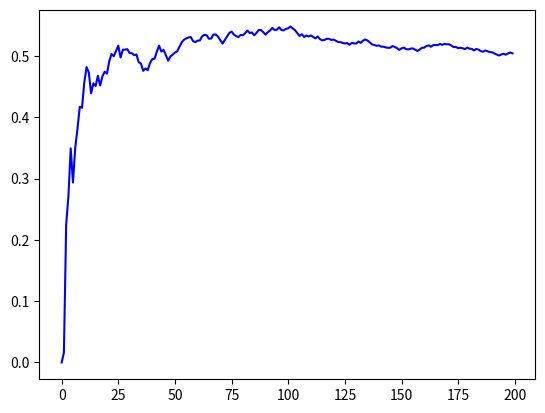

This figure's Python source:
import matplotlib.pyplot as plt
from random import uniform, randint
from random import normalvariate

#profits = 1,−1−1,1−1,1 1,−1

#bilief(
alpha = 0.9
ts_length = 200
current_x = 0

x_values = []
for t in range(ts_length):
    x_values.append(current_x)
    a = uniform(0, 1)
    current_x = current_x + (a - current_x)/(t+2)  
plt.plot(x_values, 'b-')

plt.show()